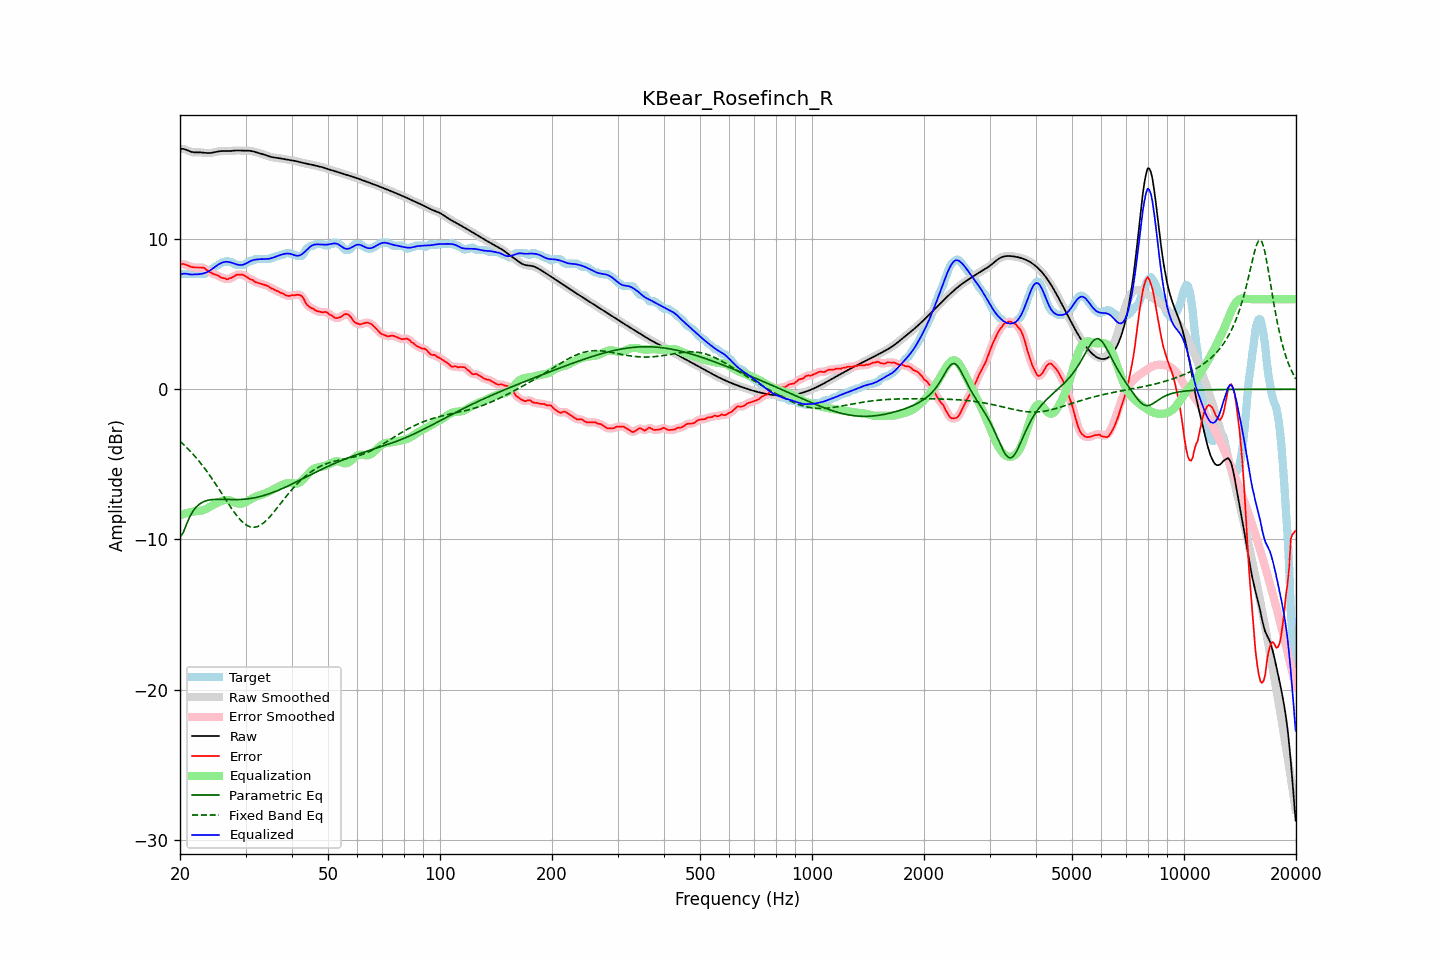

Source data for this figure (header and first rows):
frequency, raw, error, smoothed, error_smoothed, equalization, parametric_eq, fixed_band_eq, equalized_raw, equalized_smoothed, target
20.00, 16.00, 8.34, 16.00, 8.34, -8.39, -9.85, -3.46, 7.61, 7.61, 7.66
20.20, 16.01, 8.35, 16.00, 8.34, -8.35, -9.70, -3.56, 7.66, 7.66, 7.66
20.40, 16.00, 8.34, 15.99, 8.33, -8.31, -9.55, -3.66, 7.69, 7.69, 7.66
20.61, 15.98, 8.32, 15.97, 8.31, -8.27, -9.28, -3.76, 7.70, 7.70, 7.66
20.81, 15.93, 8.27, 15.93, 8.27, -8.24, -9.00, -3.86, 7.69, 7.69, 7.66
21.02, 15.88, 8.23, 15.89, 8.23, -8.21, -8.75, -3.97, 7.67, 7.67, 7.66
21.23, 15.84, 8.18, 15.84, 8.18, -8.19, -8.50, -4.08, 7.65, 7.65, 7.66
21.44, 15.80, 8.14, 15.80, 8.15, -8.17, -8.31, -4.19, 7.64, 7.64, 7.66
21.66, 15.78, 8.12, 15.78, 8.12, -8.14, -8.12, -4.31, 7.64, 7.64, 7.66
21.87, 15.77, 8.11, 15.77, 8.11, -8.13, -7.98, -4.43, 7.64, 7.64, 7.66
22.09, 15.76, 8.10, 15.76, 8.10, -8.12, -7.85, -4.55, 7.64, 7.64, 7.66
22.31, 15.76, 8.10, 15.76, 8.10, -8.11, -7.75, -4.68, 7.65, 7.65, 7.66
22.54, 15.77, 8.11, 15.77, 8.11, -8.10, -7.65, -4.81, 7.66, 7.66, 7.66
22.76, 15.76, 8.10, 15.76, 8.11, -8.09, -7.59, -4.94, 7.68, 7.68, 7.66
22.99, 15.76, 8.10, 15.76, 8.10, -8.06, -7.52, -5.08, 7.70, 7.70, 7.66
23.22, 15.74, 8.08, 15.74, 8.06, -8.02, -7.48, -5.22, 7.72, 7.72, 7.67
23.45, 15.73, 7.99, 15.73, 7.99, -7.97, -7.43, -5.36, 7.76, 7.76, 7.74
23.69, 15.72, 7.90, 15.72, 7.91, -7.92, -7.40, -5.51, 7.80, 7.80, 7.82
23.92, 15.72, 7.83, 15.72, 7.83, -7.86, -7.38, -5.66, 7.86, 7.86, 7.89
24.16, 15.73, 7.78, 15.73, 7.77, -7.80, -7.36, -5.81, 7.93, 7.93, 7.95
24.40, 15.74, 7.72, 15.74, 7.72, -7.74, -7.34, -5.96, 8.01, 8.01, 8.03
24.65, 15.77, 7.67, 15.77, 7.67, -7.68, -7.34, -6.12, 8.09, 8.09, 8.10
24.89, 15.79, 7.63, 15.79, 7.63, -7.62, -7.33, -6.28, 8.17, 8.17, 8.16
25.14, 15.82, 7.59, 15.82, 7.59, -7.57, -7.33, -6.45, 8.25, 8.25, 8.22
25.39, 15.84, 7.55, 15.83, 7.54, -7.52, -7.32, -6.61, 8.32, 8.31, 8.29
25.65, 15.85, 7.48, 15.85, 7.48, -7.47, -7.32, -6.78, 8.37, 8.37, 8.37
25.91, 15.85, 7.42, 15.85, 7.43, -7.43, -7.33, -6.94, 8.42, 8.42, 8.44
26.16, 15.86, 7.40, 15.85, 7.39, -7.40, -7.33, -7.11, 8.46, 8.46, 8.46
26.43, 15.85, 7.39, 15.85, 7.36, -7.37, -7.33, -7.28, 8.48, 8.48, 8.47
26.69, 15.85, 7.32, 15.85, 7.35, -7.37, -7.34, -7.44, 8.49, 8.49, 8.53
26.96, 15.85, 7.33, 15.85, 7.35, -7.38, -7.34, -7.61, 8.48, 8.48, 8.52
27.23, 15.86, 7.40, 15.86, 7.37, -7.40, -7.34, -7.77, 8.46, 8.46, 8.46
27.50, 15.87, 7.41, 15.87, 7.42, -7.44, -7.34, -7.93, 8.43, 8.43, 8.46
27.77, 15.88, 7.48, 15.88, 7.48, -7.49, -7.34, -8.08, 8.40, 8.39, 8.40
28.05, 15.89, 7.54, 15.89, 7.54, -7.53, -7.35, -8.23, 8.36, 8.36, 8.35
28.33, 15.89, 7.62, 15.89, 7.60, -7.58, -7.34, -8.37, 8.32, 8.32, 8.28
28.62, 15.90, 7.64, 15.89, 7.63, -7.61, -7.34, -8.51, 8.29, 8.29, 8.26
28.90, 15.89, 7.63, 15.89, 7.64, -7.62, -7.34, -8.63, 8.27, 8.27, 8.26
29.19, 15.89, 7.63, 15.89, 7.63, -7.62, -7.33, -8.75, 8.27, 8.27, 8.26
29.48, 15.88, 7.62, 15.88, 7.61, -7.60, -7.33, -8.85, 8.28, 8.28, 8.26
29.78, 15.88, 7.58, 15.88, 7.57, -7.56, -7.32, -8.94, 8.32, 8.32, 8.30
30.08, 15.88, 7.50, 15.88, 7.51, -7.51, -7.31, -9.02, 8.37, 8.37, 8.37
30.38, 15.88, 7.44, 15.88, 7.44, -7.45, -7.30, -9.09, 8.43, 8.43, 8.44
30.68, 15.88, 7.37, 15.88, 7.38, -7.39, -7.28, -9.13, 8.49, 8.49, 8.50
30.99, 15.87, 7.31, 15.86, 7.32, -7.32, -7.27, -9.17, 8.54, 8.54, 8.56
31.30, 15.85, 7.29, 15.84, 7.26, -7.26, -7.25, -9.18, 8.58, 8.58, 8.56
31.61, 15.82, 7.21, 15.82, 7.20, -7.21, -7.23, -9.19, 8.61, 8.61, 8.61
31.93, 15.79, 7.13, 15.79, 7.15, -7.16, -7.21, -9.17, 8.63, 8.63, 8.66
32.24, 15.76, 7.10, 15.76, 7.09, -7.11, -7.19, -9.15, 8.64, 8.64, 8.66
32.57, 15.72, 7.07, 15.73, 7.06, -7.07, -7.16, -9.10, 8.65, 8.65, 8.66
32.89, 15.70, 7.04, 15.70, 7.04, -7.04, -7.13, -9.05, 8.66, 8.66, 8.66
33.22, 15.67, 7.01, 15.67, 7.01, -7.00, -7.10, -8.97, 8.66, 8.66, 8.66
33.55, 15.64, 6.98, 15.63, 6.97, -6.97, -7.07, -8.90, 8.67, 8.67, 8.66
33.89, 15.60, 6.94, 15.60, 6.94, -6.93, -7.04, -8.80, 8.67, 8.67, 8.66
34.23, 15.56, 6.90, 15.56, 6.90, -6.88, -7.01, -8.70, 8.67, 8.67, 8.66
34.57, 15.52, 6.86, 15.52, 6.84, -6.83, -6.97, -8.59, 8.68, 8.68, 8.66
34.92, 15.48, 6.78, 15.48, 6.78, -6.78, -6.94, -8.47, 8.70, 8.70, 8.70
35.27, 15.46, 6.70, 15.46, 6.72, -6.73, -6.90, -8.35, 8.73, 8.73, 8.76
35.62, 15.44, 6.68, 15.44, 6.66, -6.67, -6.86, -8.22, 8.76, 8.76, 8.76
35.97, 15.42, 6.61, 15.42, 6.61, -6.62, -6.82, -8.09, 8.80, 8.80, 8.81
... 635 more rows
